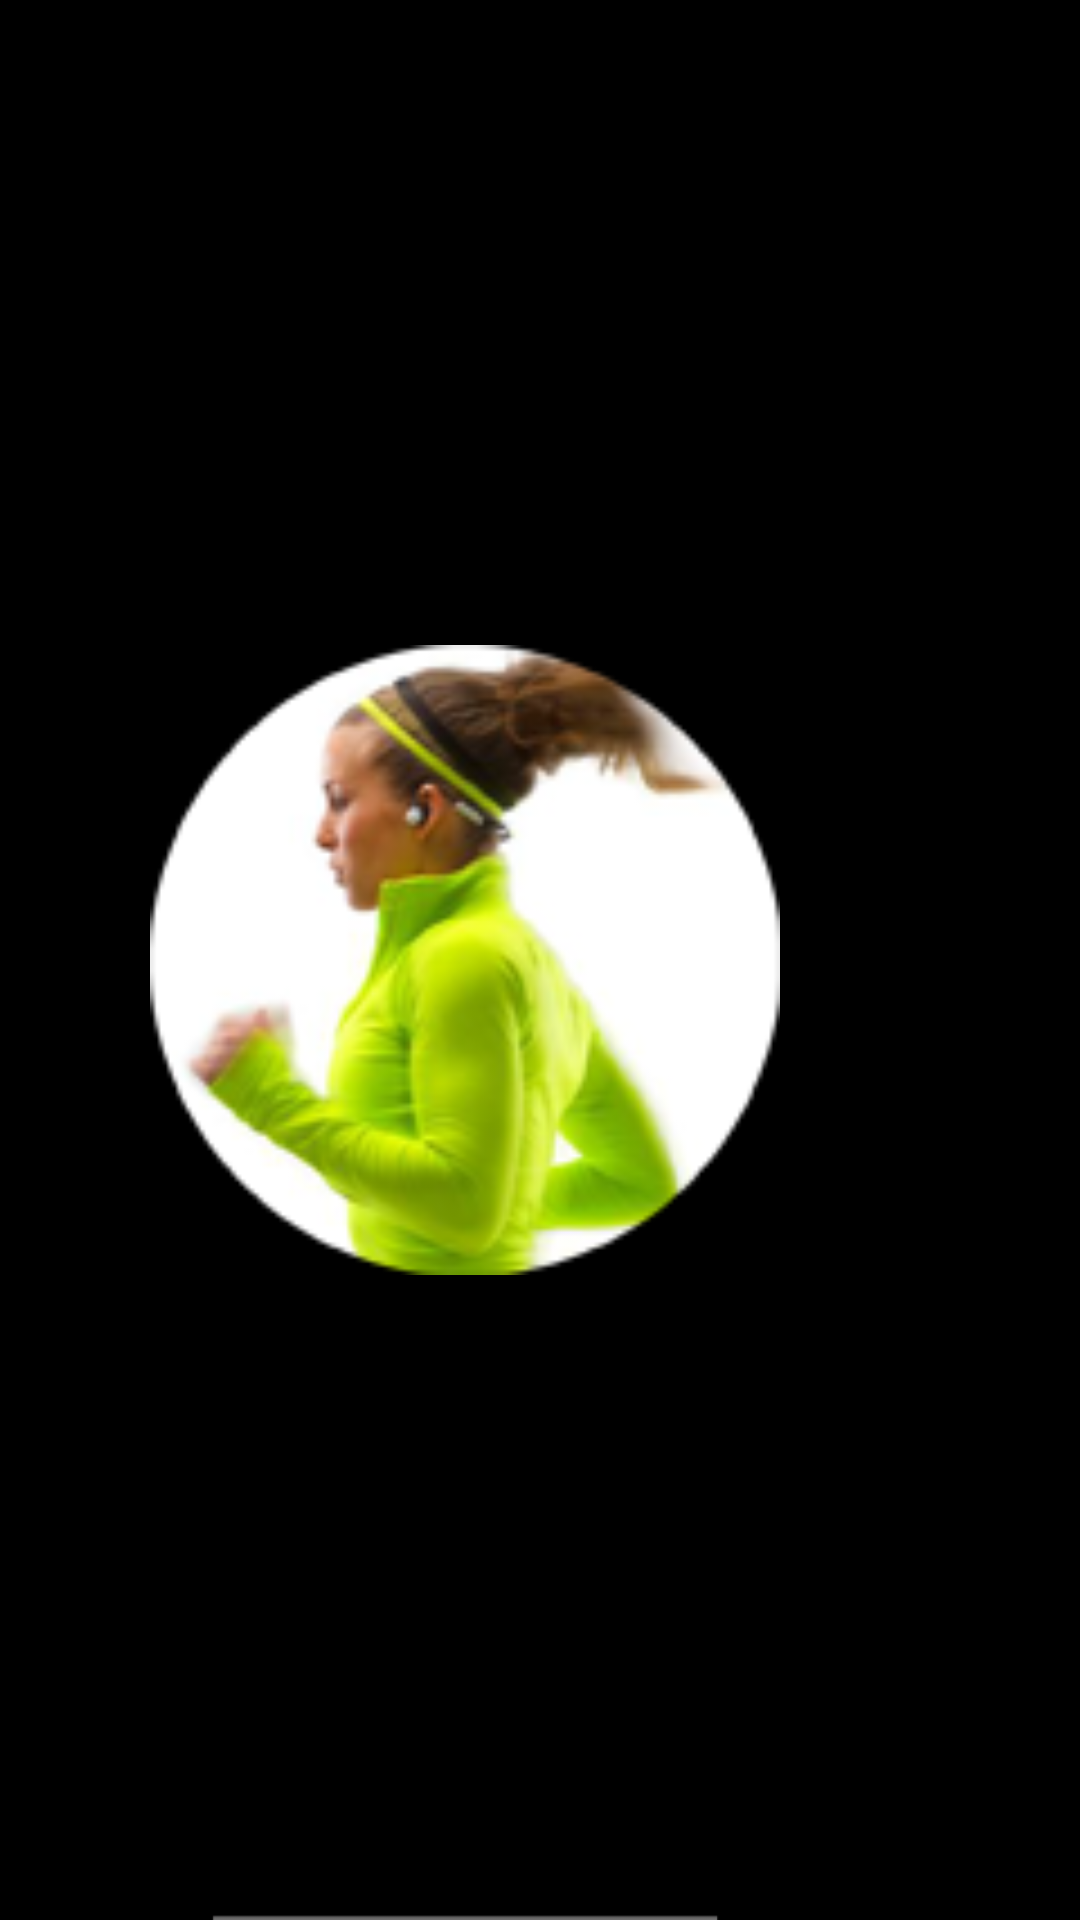

Here is an Android app screen rendered from its layout file. Give the layout XML and the strings, colors and styles it references.
<!-- AndroidManifest.xml: application theme android:Theme.NoTitleBar.Fullscreen -->
<!-- res/layout/activity_user.xml -->
<RelativeLayout xmlns:android="http://schemas.android.com/apk/res/android"
    xmlns:tools="http://schemas.android.com/tools"
    android:layout_width="match_parent"
    android:layout_height="match_parent"
    tools:context="${relativePackage}.${activityClass}" >

    <LinearLayout
        android:id="@+id/LL"
        android:layout_width="match_parent"
        android:layout_height="match_parent"
        android:gravity="center"
        android:orientation="horizontal" >

        <RelativeLayout
            android:id="@+id/R1"
            android:layout_width="wrap_content"
            android:layout_height="match_parent"
            android:layout_gravity="center"
            android:layout_marginLeft="50dp"
            android:layout_marginRight="100dp" >

            <ImageView
                android:id="@+id/img1"
                android:contentDescription="@string/img_desc"
                android:layout_width="match_parent"
                android:layout_height="match_parent"
                android:src="@drawable/user1" />

            <LinearLayout
                android:id="@+id/L_LEVEL"
                android:layout_width="wrap_content"
                android:layout_height="wrap_content"
                android:layout_alignParentBottom="true"
                android:layout_alignParentEnd="true"
                android:background="@drawable/a07"
                android:gravity="center_vertical|center_horizontal"
                android:orientation="vertical" >

                <TextView
                    android:id="@+id/txv_level"
                    android:layout_width="wrap_content"
                    android:layout_height="wrap_content"
                    android:gravity="start|bottom|center_horizontal" >
                </TextView>

                <TextView
                    android:id="@+id/txv_name"
                    android:layout_width="wrap_content"
                    android:layout_height="wrap_content"
                    android:gravity="start|top|center_horizontal" />
            </LinearLayout>
        </RelativeLayout>

        <LinearLayout
            android:id="@+id/L2"
            android:layout_width="match_parent"
            android:layout_height="wrap_content"
            android:layout_gravity="center"
            android:gravity="center_horizontal|center_vertical"
            android:orientation="horizontal" >

            <Button
                android:id="@+id/btn_scan"
                android:layout_width="wrap_content"
                android:layout_height="wrap_content"
                android:gravity="center_vertical|center_horizontal"
                android:padding="10dp"
                android:text="" />

            <Button
                android:id="@+id/btn_chart"
                android:layout_width="wrap_content"
                android:layout_height="wrap_content"
                android:gravity="center_vertical|center_horizontal"
                android:padding="10dp"
                android:text="" />
        </LinearLayout>
    </LinearLayout>

</RelativeLayout>
<!-- resources referenced by this layout -->
<resources>
  <!-- drawable a07: png bitmap (drawable-hdpi, 3759 bytes) -->
  <!-- drawable user1: png bitmap (drawable-hdpi, 27965 bytes) -->
  <string name="img_desc">img_desc</string>
</resources>
